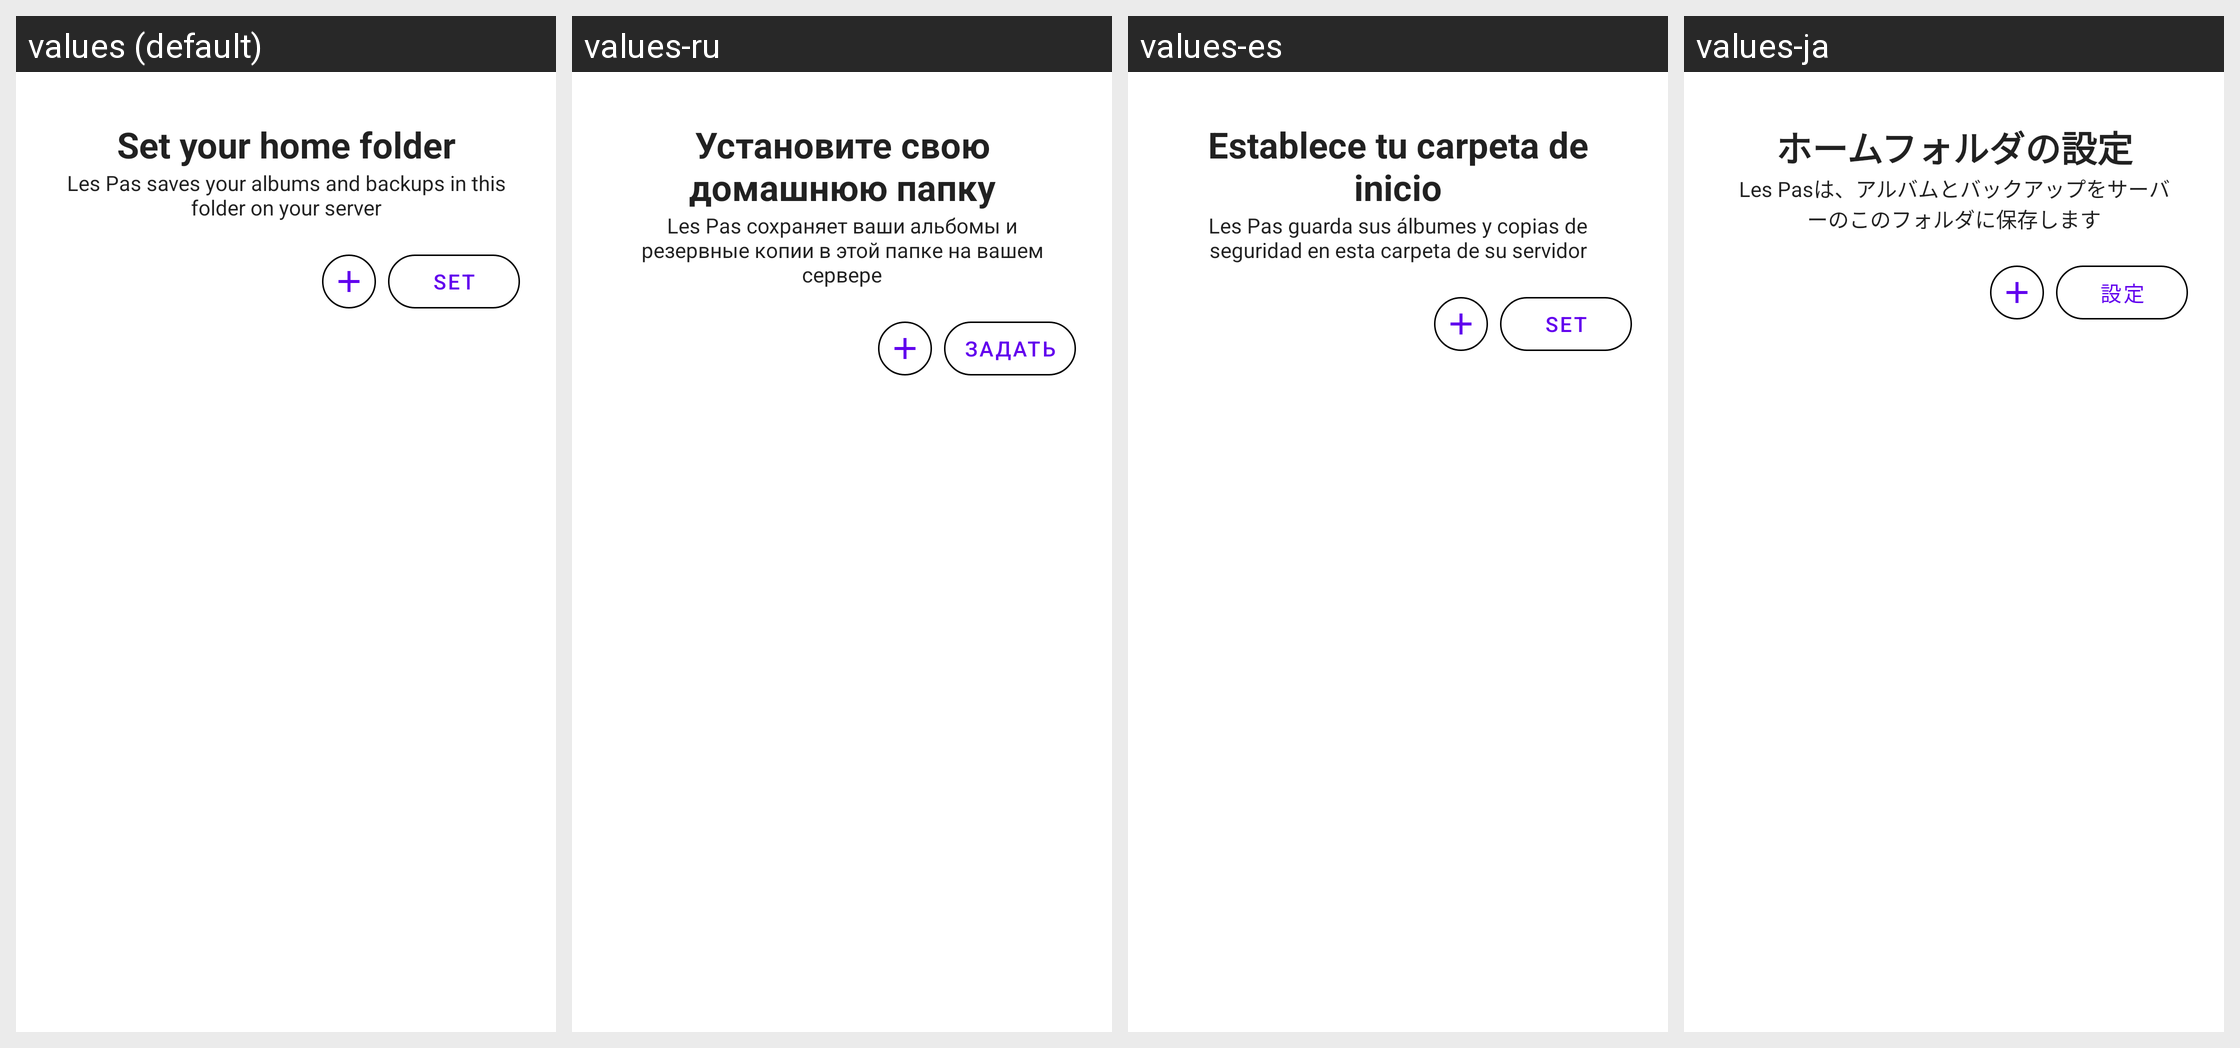

Locale-by-locale string values for the Android screen shown in this grid:
Android screen res/layout/fragment_select_home.xml rendered under 4 locales, left to right: values (default), values-ru, values-es, values-ja. Device: Nexus 5 (rendered at 1080×1920; each locale shown at half size, 540×960, under a caption strip naming it); theme Theme.MaterialComponents.DayNight.NoActionBar.
Other locales in the repository, not shown: values-de, values-fr-rFR, values-it, values-pt-rBR, values-zh-rCN, values-zh-rHK, values-zh-rTW.
Strings drawn on this screen, with the default value and each locale's value (text and hints the layout hard-codes, and strings that could not be matched under every locale, appear in the picture but are not listed):

pick_home
  values: Set your home folder
  values-ru: Установите свою домашнюю папку
  values-es: Establece tu carpeta de inicio
  values-ja: ホームフォルダの設定

pick_home_note
  values: Les Pas saves your albums and backups in this folder on your server
  values-ru: Les Pas сохраняет ваши альбомы и резервные копии в этой папке на вашем сервере
  values-es: Les Pas guarda sus álbumes y copias de seguridad en esta carpeta de su servidor
  values-ja: Les Pasは、アルバムとバックアップをサーバーのこのフォルダに保存します

button_text_set_as_home
  values: Set
  values-ru: Задать
  values-es: Set
  values-ja: 設定
